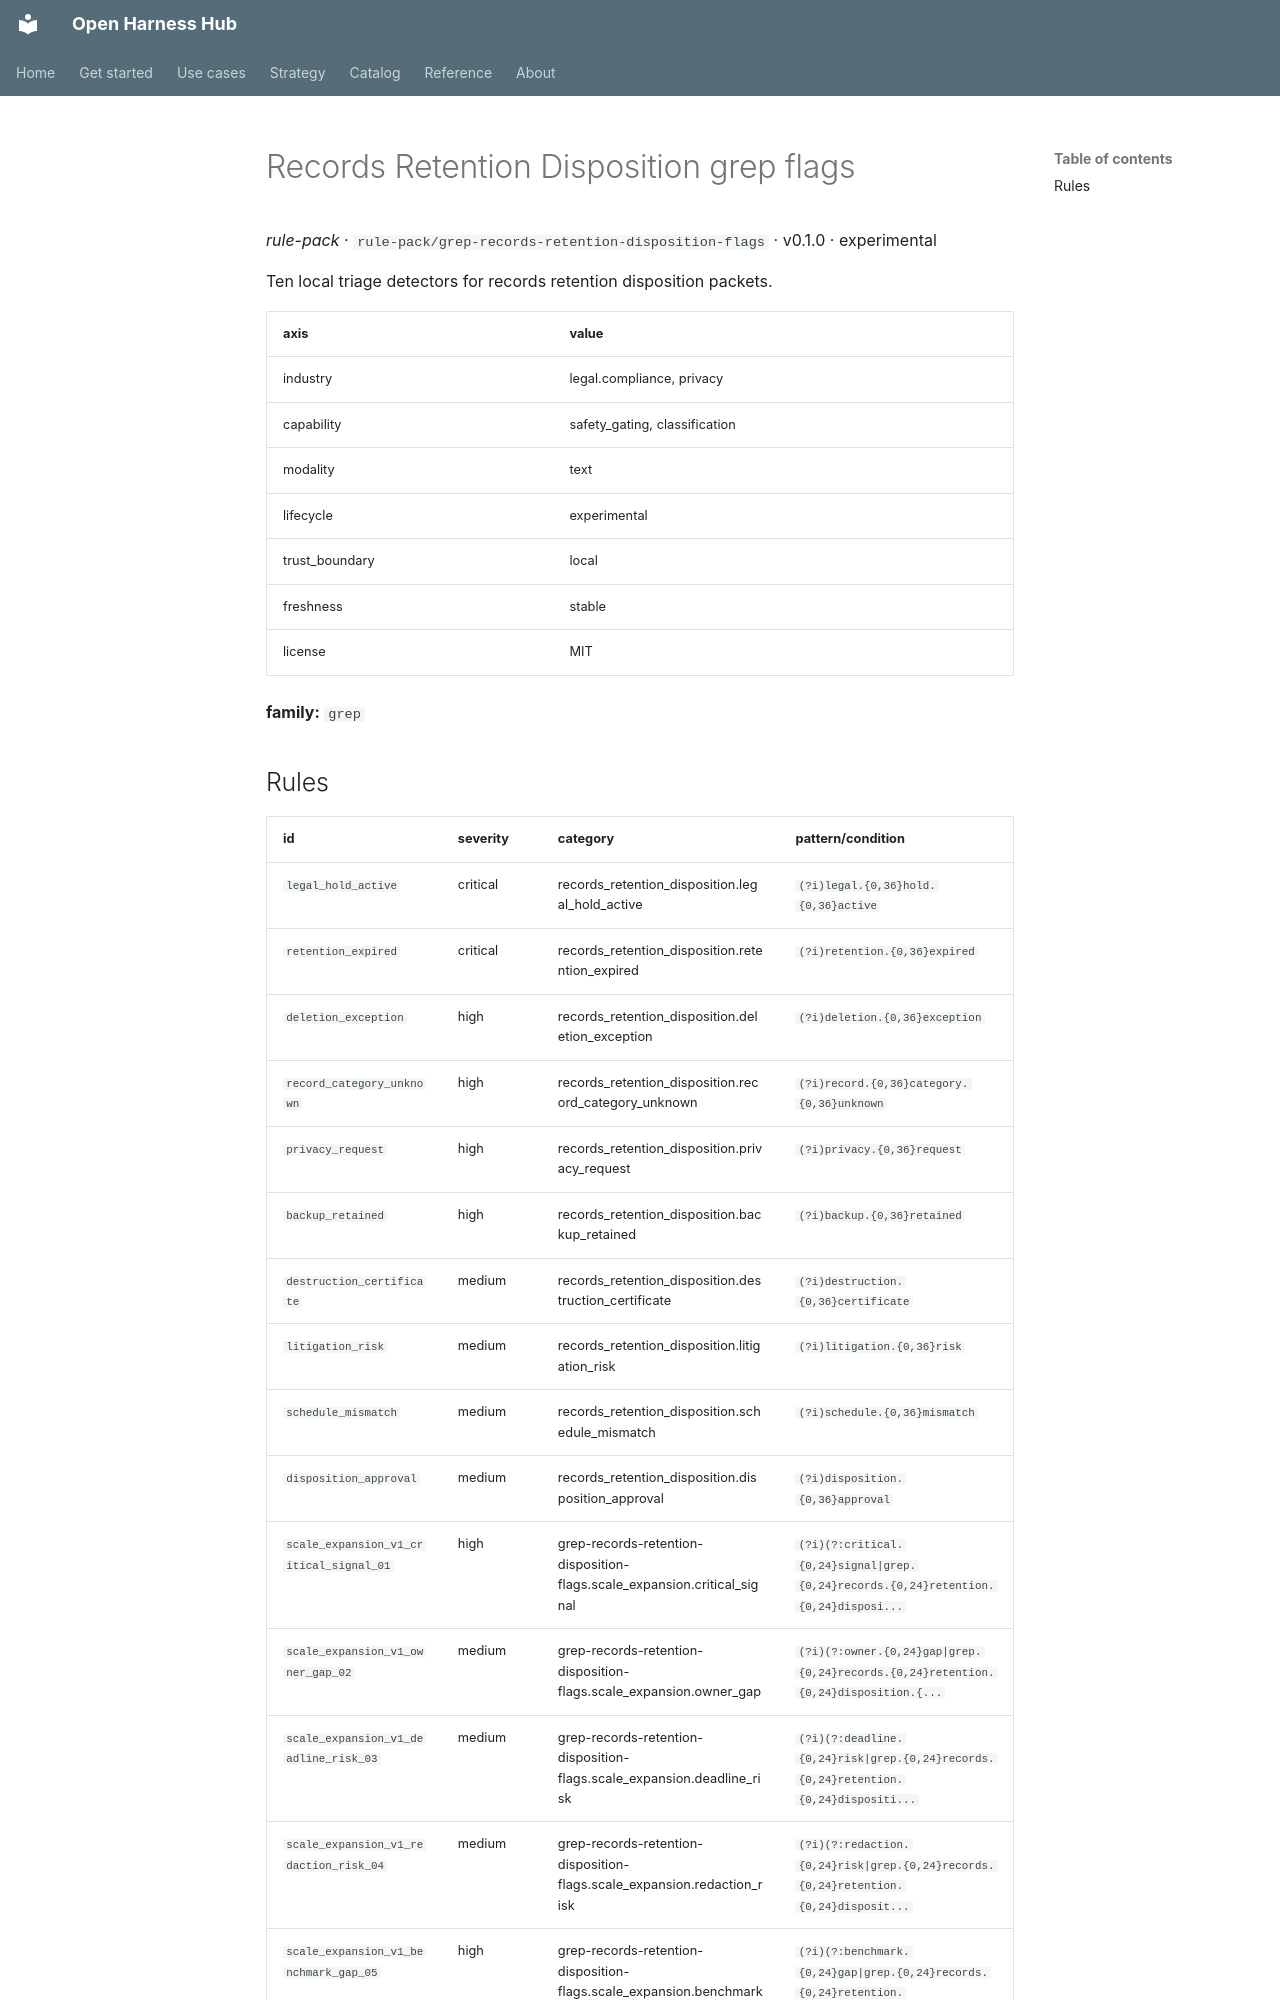

repository: Amarel-Taylor-Scott/open-harness-hub · page: catalog/rule-pack_grep-records-retention-disposition-flags/index.html · generator: mkdocs

# Records Retention Disposition grep flags

*rule-pack* · `rule-pack/grep-records-retention-disposition-flags` · v0.1.0 · experimental

Ten local triage detectors for records retention disposition packets.

| axis | value |
|---|---|
| industry | legal.compliance, privacy |
| capability | safety_gating, classification |
| modality | text |
| lifecycle | experimental |
| trust_boundary | local |
| freshness | stable |
| license | MIT |



**family:** `grep`
